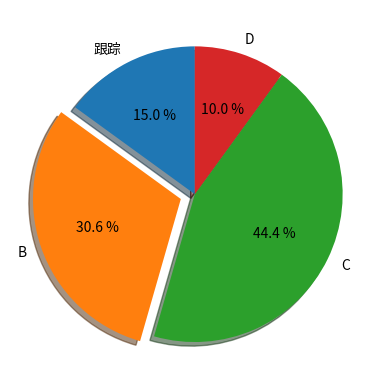

Source code (Python):
"""
Learn how to plot pie chart
"""

import numpy as np
import matplotlib.pyplot as plt
 
labels = '跟踪', 'B', 'C', 'D'
fracs = [15, 30.55, 44.44, 10]
explode = [0, 0.1, 0, 0] # 0.1 凸出这部分，
plt.axes(aspect=1)  # set this , Figure is round, otherwise it is an ellipse
#autopct ，show percet
plt.pie(x=fracs, labels=labels, explode=explode,autopct='%3.1f %%',
        shadow=True, labeldistance=1.1, startangle = 90,pctdistance = 0.6
 
        )
'''
labeldistance，文本的位置离远点有多远，1.1指1.1倍半径的位置
autopct，圆里面的文本格式，%3.1f%%表示小数有三位，整数有一位的浮点数
shadow，饼是否有阴影
startangle，起始角度，0，表示从0开始逆时针转，为第一块。一般选择从90度开始比较好看
pctdistance，百分比的text离圆心的距离
patches, l_texts, p_texts，为了得到饼图的返回值，p_texts饼图内部文本的，l_texts饼图外label的文本
'''
 
plt.show()